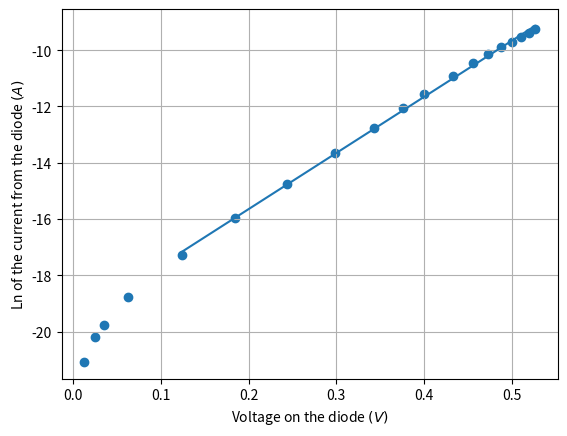

Source code (Python):
# region ###########################  Modules #####################
import numpy as np
from matplotlib import pyplot as plt
from scipy.optimize import curve_fit

# endregion ###########################  Modules #####################

# region ###########################  Constants #####################
q = -1.602e-19  # C - The charge of an elektron
n = 2.0  # +-0.1 - The idealisation factor, not quite sure what this is as i can't find any outside references for it
T = 292  # +- 2 K - The temperature is assumed to be room temperature in kelvin
KB = 1.380649e-23 # J*K^-1 - The boltzmann constant per Meet the Constants | NIST. (2026, September 10). NIST. https://www.nist.gov/si-redefinition/meet-constants - we will be using this to measure the variance of our calculated Boltzmann with the actuall constant.

# endregion ###########################  Constants #####################

# region ###########################  Data #####################
r_1 = 10000  # +- ohm
r_2 = 1000  # ohm
r_3 = 330  # ohm

v_source = np.array(
    [
        0.05,
        0.10,
        0.14,
        0.25,
        0.5,
        0.75,
        1.0,
        1.25,
        1.5,
        1.75,
        2.0,
        2.49,
        2.99,
        3.49,
        3.99,
        4.49,
        4.99,
        5.49,
        5.98,
    ]
)  # V
v_res = (
    np.array(
        [
            0.007,
            0.017,
            0.026,
            0.070,
            0.315,
            1.16,
            3.86,
            11.57,
            28.92,
            57.5,
            95.93,
            184.2,
            286,
            393,
            502,
            614,
            727,
            842,
            957,
        ]
    )
    * 1e-3
)  # V
v_after = r_3 / (r_3 + r_2) * v_source

vol_dio = v_after - v_res
cur_dio = v_res / r_1
# endregion ###########################  Data #####################


# region ###########################  Model #####################
def model(Voltage, c1, c2):
    """
    ---Model for the current leaked from a diode---

    Additional notes: Use this only when the voltage is greater than 0.1V, otherwise you get weird values that dont fit
    This is also using a log scale; in algebra, the model is ln(I_D) = ln(I_0)+ -q/n*K_b*T*V where the current and the boltzman constant are parameters that must be fitted, q is the charge of an electron (it's already negative so really it becomes + |q|), T is the temperature of the diode, n is the idealisation factor and V_d is the voltage on the resistor attached to the diode (This becomes your argument in this model).
    """
    return c1 + (-q / (n * c2 * T)) * Voltage


popt, pcov = curve_fit(
    model,
    vol_dio[vol_dio > 0.1],
    np.log(cur_dio[vol_dio > 0.1]),
    p0=(-20, 1.3806503e-23),
)
print(f"Boltzmann according to our fit ({popt[1]:.7} ± {np.sqrt(pcov.diagonal()[1]):.7})")
# Here we are using a statistical method called the t-value to compare the constant from our data and the constant's definition
# As a rule of thumb: 0<t<1 is perfect since our difference falls within our uncertainty and thus we can't tell if the values are actually different since our tools are not accurate enough to tell, this is practically the best we can hope for barring zero uncertainty which is impossible; 1<t<2 is more tricky, could be a really weird spread of data or the values are actually different, executing the experiment again would be the best course of action; 2<t<3: we can be reasonably sure that the values are actually different (though not 100%, you can never be 100% sure of anything).
t = np.abs((popt[1]-KB)/(np.sqrt(pcov.diagonal()[1])))
print(f"Our t-value: {t:.2f}")
# endregion ###########################  Model #####################

# region ###########################  Plotting #####################
plt.figure()
plt.grid()
plt.scatter(vol_dio, np.log(cur_dio))
plt.plot(vol_dio[vol_dio > 0.1], model(vol_dio[vol_dio > 0.1], popt[0], popt[1]))
plt.ylabel("Ln of the current from the diode $(A)$")
plt.xlabel("Voltage on the diode $(V)$")
plt.show()
# endregion ###########################  Plotting #####################
